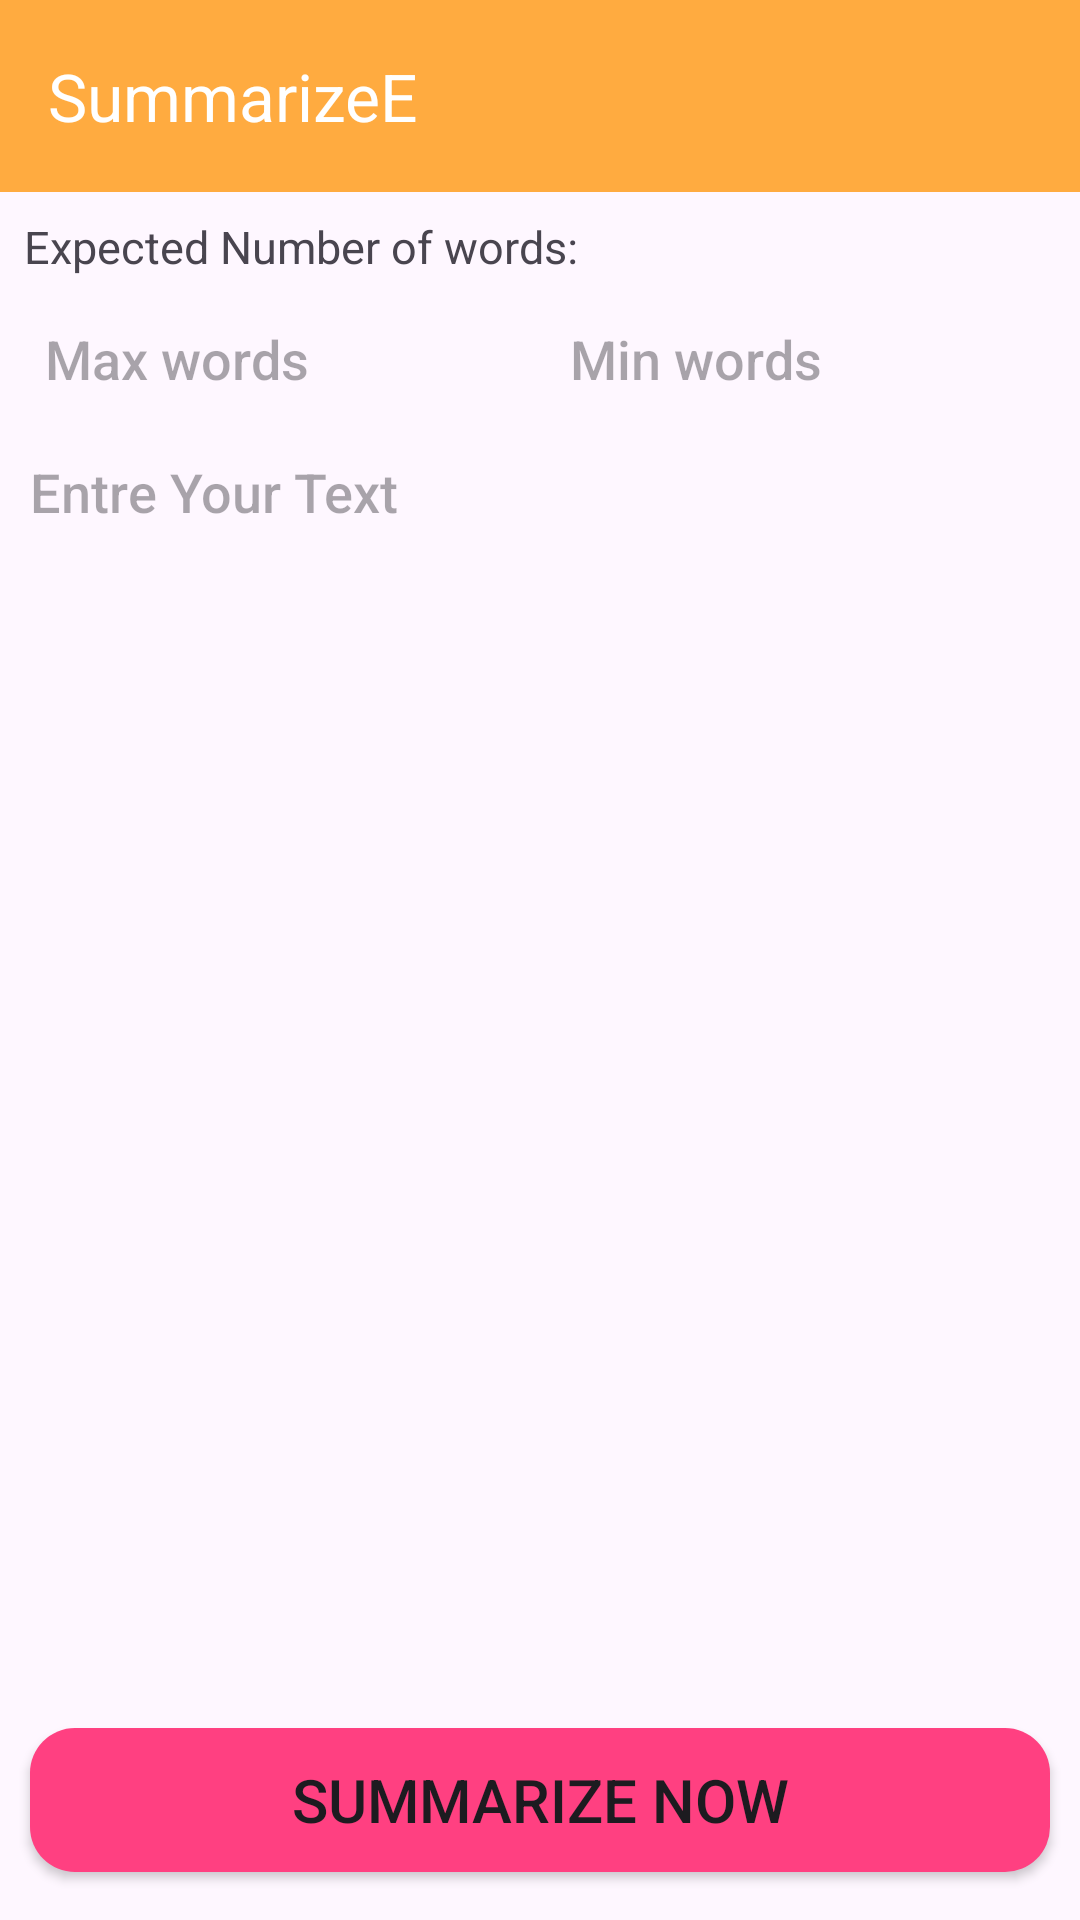

Write the Android layout XML for this screen, with the resource values it uses.
<!-- AndroidManifest.xml: application theme Theme.SummarizeE -->
<!-- res/layout/activity_main.xml -->
<?xml version="1.0" encoding="utf-8"?>
<androidx.constraintlayout.widget.ConstraintLayout xmlns:android="http://schemas.android.com/apk/res/android"
    xmlns:app="http://schemas.android.com/apk/res-auto"
    xmlns:tools="http://schemas.android.com/tools"
    android:id="@+id/main"
    android:layout_width="match_parent"
    android:layout_height="match_parent"
    tools:context=".MainActivity">

    <androidx.appcompat.widget.Toolbar
        android:id="@+id/toolbar"
        android:layout_width="match_parent"
        android:layout_height="wrap_content"
        android:background="?attr/colorPrimary"
        android:minHeight="?attr/actionBarSize"
        android:theme="?attr/actionBarTheme"
        app:layout_constraintEnd_toEndOf="parent"
        app:layout_constraintStart_toStartOf="parent"
        app:layout_constraintTop_toTopOf="parent"
        app:titleTextColor="@color/white"
        app:title="SummarizeE"
        />

    <ScrollView
        android:id="@+id/scrollView2"
        android:layout_width="match_parent"
        android:layout_height="wrap_content"
        app:layout_constraintEnd_toEndOf="parent"
        app:layout_constraintStart_toStartOf="parent"
        app:layout_constraintTop_toBottomOf="@+id/toolbar">

        <LinearLayout
            android:layout_width="match_parent"
            android:layout_height="wrap_content"
            android:orientation="vertical">


            <androidx.constraintlayout.widget.ConstraintLayout
                android:layout_width="match_parent"
                android:layout_height="match_parent">

                <TextView
                    android:id="@+id/textView"
                    android:layout_width="match_parent"
                    android:layout_height="wrap_content"
                    android:layout_marginStart="8dp"
                    android:layout_marginTop="8dp"
                    android:text="Expected Number of words:"
                    android:textSize="15sp"
                    app:layout_constraintStart_toStartOf="parent"
                    app:layout_constraintTop_toTopOf="parent" />

                <LinearLayout
                    android:id="@+id/linearLayout"
                    android:layout_width="match_parent"
                    android:layout_height="wrap_content"
                    android:layout_margin="5dp"
                    android:orientation="horizontal"
                    android:weightSum="2"
                    app:layout_constraintStart_toStartOf="@+id/textView"
                    app:layout_constraintTop_toBottomOf="@+id/textView">

                    <EditText
                        android:id="@+id/maxSize"
                        android:layout_width="wrap_content"
                        android:layout_height="wrap_content"
                        android:layout_margin="5dp"
                        android:layout_weight="1"
                        android:background="@drawable/edit_txt_bg"
                        android:elevation="5dp"
                        android:ems="10"
                        android:fontFamily="sans-serif-medium"
                        android:hint="Max words"
                        android:inputType="number"
                        android:padding="5dp" />

                    <EditText
                        android:id="@+id/minSize"
                        android:layout_width="wrap_content"
                        android:layout_height="wrap_content"
                        android:layout_margin="5dp"
                        android:layout_weight="1"
                        android:background="@drawable/edit_txt_bg"
                        android:elevation="5dp"
                        android:ems="10"
                        android:fontFamily="sans-serif-medium"
                        android:hint="Min words"
                        android:inputType="number"
                        android:padding="5dp" />
                </LinearLayout>


                <EditText
                    android:id="@+id/inputTxt"
                    android:layout_width="match_parent"
                    android:layout_height="500dp"
                    android:layout_margin="5dp"
                    android:background="@drawable/edit_txt_bg"
                    android:elevation="3dp"
                    android:ems="10"
                    android:fontFamily="sans-serif-medium"
                    android:gravity="start"
                    android:hint="Entre Your Text"
                    android:inputType="textMultiLine"
                    android:padding="5dp"
                    app:layout_constraintStart_toStartOf="@+id/linearLayout"
                    app:layout_constraintTop_toBottomOf="@+id/linearLayout" />





            </androidx.constraintlayout.widget.ConstraintLayout>
        </LinearLayout>
    </ScrollView>

    <Button
        android:id="@+id/sumBtn"
        android:layout_width="match_parent"
        android:layout_height="wrap_content"
        android:layout_marginBottom="16dp"
        android:text="Summarize Now"
        android:textSize="20sp"
        android:background="@drawable/btn_back"
        android:layout_marginStart="10dp"
        android:layout_marginEnd="10dp"
        app:layout_constraintBottom_toBottomOf="parent"
        app:layout_constraintEnd_toEndOf="parent"
        app:layout_constraintStart_toStartOf="parent" />

    <ProgressBar
        android:id="@+id/progressBar"
        style="?android:attr/progressBarStyle"
        android:layout_width="wrap_content"
        android:layout_height="wrap_content"
        app:layout_constraintBottom_toBottomOf="parent"
        app:layout_constraintEnd_toEndOf="parent"
        android:visibility="gone"
        app:layout_constraintStart_toStartOf="parent"
        app:layout_constraintTop_toTopOf="parent" />
</androidx.constraintlayout.widget.ConstraintLayout>
<!-- resources referenced by this layout -->
<resources>
  <color name="white">#FFFFFFFF</color>
  <!-- drawable btn_back (drawable) -->
  <?xml version="1.0" encoding="utf-8"?>
  <shape android:shape="rectangle" xmlns:android="http://schemas.android.com/apk/res/android">
  
      <corners android:radius="15dp"/>
      <solid android:color="#FF4081"/>
  </shape>
  <style name="Theme.SummarizeE" parent="Base.Theme.SummarizeE" />
  <style name="Base.Theme.SummarizeE" parent="Theme.Material3.DayNight.NoActionBar">
          
          <item name="colorPrimary">@color/primary</item>
  
          <item name="android:statusBarColor">@color/primary</item>
  
      </style>
  <color name="primary">#FFAB40</color>
</resources>
